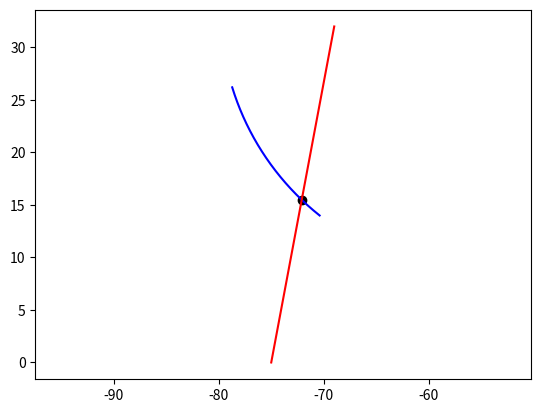

Reproduce this figure in Python.
import matplotlib.pyplot as plt
import numpy as np

# function finding intersections between a line segment and an arc
def line_arc_intersection(x_c, y_c, r, attitude_1, attitude_2, p1, p2, plot=False):

    # if turning left
    left = False
    if r < 0:
        left = True
        attitude_1, attitude_2 = attitude_2 + np.pi, attitude_1 + np.pi
        r = -r

    # make sure attitudes are between 0 and 2*pi
    while attitude_1 < 0:
        attitude_1 += 2*np.pi
    while attitude_1 >= 2*np.pi:
        attitude_1 -= 2*np.pi
    while attitude_2 < 0:
        attitude_2 += 2*np.pi
    while attitude_2 >= 2*np.pi:
        attitude_2 -= 2*np.pi

    # Method if track segment is not vertical
    if p1[0] != p2[0]:
        # y = m*x + c parameters for line joining p1 and p2
        m = (p2[1] - p1[1])/(p2[0] - p1[0])
        c = p1[1] - m*p1[0]

        # A B C for the quadratic formula. Equations derived by substituting line eqn into circle eqn and solving for x
        A = 1 + m**2
        B = -2*x_c + 2*m*(c-y_c)
        C = x_c**2 + (c - y_c)**2 - r**2

        # solve equation for intersection points using quadratic formula
        if B**2 - 4*A*C >= 0:
            x_i1 = (-B + (B**2 - 4*A*C)**0.5)/(2*A)
            x_i2 = (-B - (B**2 - 4*A*C)**0.5)/(2*A)

            y_i1 = m*x_i1 + c
            y_i2 = m * x_i2 + c
        else:
            x_i1, x_i2 = None, None

        xl = min(p1[0], p2[0])
        xu = max(p1[0], p2[0])

        # check if intersections are within line segment
        if x_i1 is not None and xl < x_i1 < xu:
            p_i1 = x_i1, y_i1
            a_i1 = np.arctan2(y_i1 - y_c, x_c - x_i1)
            if a_i1 < 0:
                a_i1 += 2 * np.pi
        else:
            p_i1, a_i1 = None, None
        if x_i2 is not None and xl < x_i2 < xu:
            p_i2 = x_i2, y_i2
            a_i2 = np.arctan2(y_i2 - y_c, x_c - x_i2)
            if a_i2 < 0:
                a_i2 += 2 * np.pi
        else:
            p_i2, a_i2 = None, None

    # Method if track segment is vertical
    else:
        B = -2*y_c
        C = y_c**2 + (p1[0]-x_c)**2 - r**2

        if B ** 2 - 4*C >= 0:
            y_i1 = (-B + (B ** 2 - 4*C) ** 0.5) / 2
            y_i2 = (-B - (B ** 2 - 4*C) ** 0.5) / 2
            x_i1, x_i2 = p1[0], p1[0]
        else:
            x_i1, x_i2 = None, None

        yl = min(p1[1], p2[1])
        yu = max(p1[1], p2[1])

        # check if intersections are within line segment
        if x_i1 is not None and yl < y_i1 < yu:
            p_i1 = x_i1, y_i1
            a_i1 = np.arctan2(y_i1 - y_c, x_c - x_i1)
            if a_i1 < 0:
                a_i1 += 2 * np.pi
        else:
            p_i1, a_i1 = None, None
        if x_i2 is not None and yl < x_i2 < yu:
            p_i2 = x_i2, y_i2
            a_i2 = np.arctan2(y_i2 - y_c, x_c - x_i2)
            if a_i2 < 0:
                a_i2 += 2 * np.pi
        else:
            p_i2, a_i2 = None, None

    # Check if intersections are within arc and compute ratio along arc where they occur
    p_i, a_i, r_i = [p_i1, p_i2], [a_i1, a_i2], [0, 0]
    for i in range(2):  # for both points
        if p_i[i] is not None:  # intersection was found
            if attitude_1 > 1.5*np.pi and attitude_2 < 0.5*np.pi:  # check if attitude goes through 2*pi to 0
                if 0 <= a_i[i] <= attitude_2 or attitude_1 <= a_i[i] <= 2*np.pi:  # check if intersection is within arc
                    if a_i[i] < np.pi:  # if intersection is after 0 mark
                        r_i[i] = (a_i[i] - attitude_1 + 2*np.pi)/(attitude_2 - attitude_1 + 2*np.pi)
                    else:
                        r_i[i] = (a_i[i] - attitude_1) / (attitude_2 - attitude_1 + 2 * np.pi)
                else:
                    p_i[i] = None
            elif attitude_2 > 1.5*np.pi and attitude_1 < 0.5*np.pi:  # check if attitude goes through 0 to 2*pi
                if 0 <= a_i[i] <= attitude_1 or attitude_2 <= a_i[i] <= 2*np.pi:  # check if intersection is within arc
                    if a_i[i] < np.pi:  # if intersection is after 0 mark
                        r_i[i] = (a_i[i] - attitude_1 + 2*np.pi)/(attitude_2 - attitude_1 + 2*np.pi)
                    else:
                        r_i[i] = (a_i[i] - attitude_1) / (attitude_2 - attitude_1 + 2 * np.pi)
                else:
                    p_i[i] = None
            else:  # normal situation
                if attitude_1 <= a_i[i] <= attitude_2:  # check if intersection is within arc
                    r_i[i] = (a_i[i] - attitude_1)/(attitude_2 - attitude_1)  # ratio along arc where intercestion occurs
                else:
                    p_i[i] = None

    if plot:
        x_plt, y_plt = [], []
        attitude_plt = attitude_1
        n_plot_pts = 20
        for i in range(n_plot_pts+1):
            x_plt.append(x_c - r*np.cos(attitude_plt))
            y_plt.append(y_c + r*np.sin(attitude_plt))
            attitude_plt += (attitude_2-attitude_1)/n_plot_pts
        plt.plot(x_plt, y_plt, c="b")

        for p in p_i:
            if p is not None:
                plt.scatter(p[0], p[1], c="k")

        plt.plot([p1[0], p2[0]], [p1[1], p2[1]], c="r")
        plt.axis("equal")
        plt.show()

    if left:
        for i in range(len(r_i)):
            r_i[i] = 1 - r_i[i]

    return p_i, r_i

# function finding intersections between car trajectory and track
def track_curved_intersection(x_c, y_c, r, attitude_1, attitude_2, track):
    intersections = []

    X = [track.x_in, track.x_out]
    Y = [track.y_in, track.y_out]

    for boundary in range(2):
        for i in range(len(track.x_in)):
            p_i, r_i = line_arc_intersection(x_c, y_c, r, attitude_1, attitude_2,
                                               (X[boundary][i-1], Y[boundary][i-1]), (X[boundary][i], Y[boundary][i]))
            for j in range(2):
                if p_i[j] is not None:
                    intersections.append([p_i[j], r_i[j]])


    return intersections


if __name__ == "__main__":

    #line_arc_intersection(1, 1, 2, 0, 3, (0, 0), (5, 5), plot=True)
    #line_arc_intersection(x_c, y_c, r, attitude_1, attitude_2, p1, p2, plot=True)
    line_arc_intersection(-54.82290595717705, 33.5608378564954, -24.999999999999996, -9.723446849010202, -10.323339699756099, (-75, 0), (-69, 32), plot=True)
    #line_arc_intersection(-103.84504968099668, 24.38868234449054, -40.0, -0, -0.3, (-70, 32), (-58, 40), plot=True)












